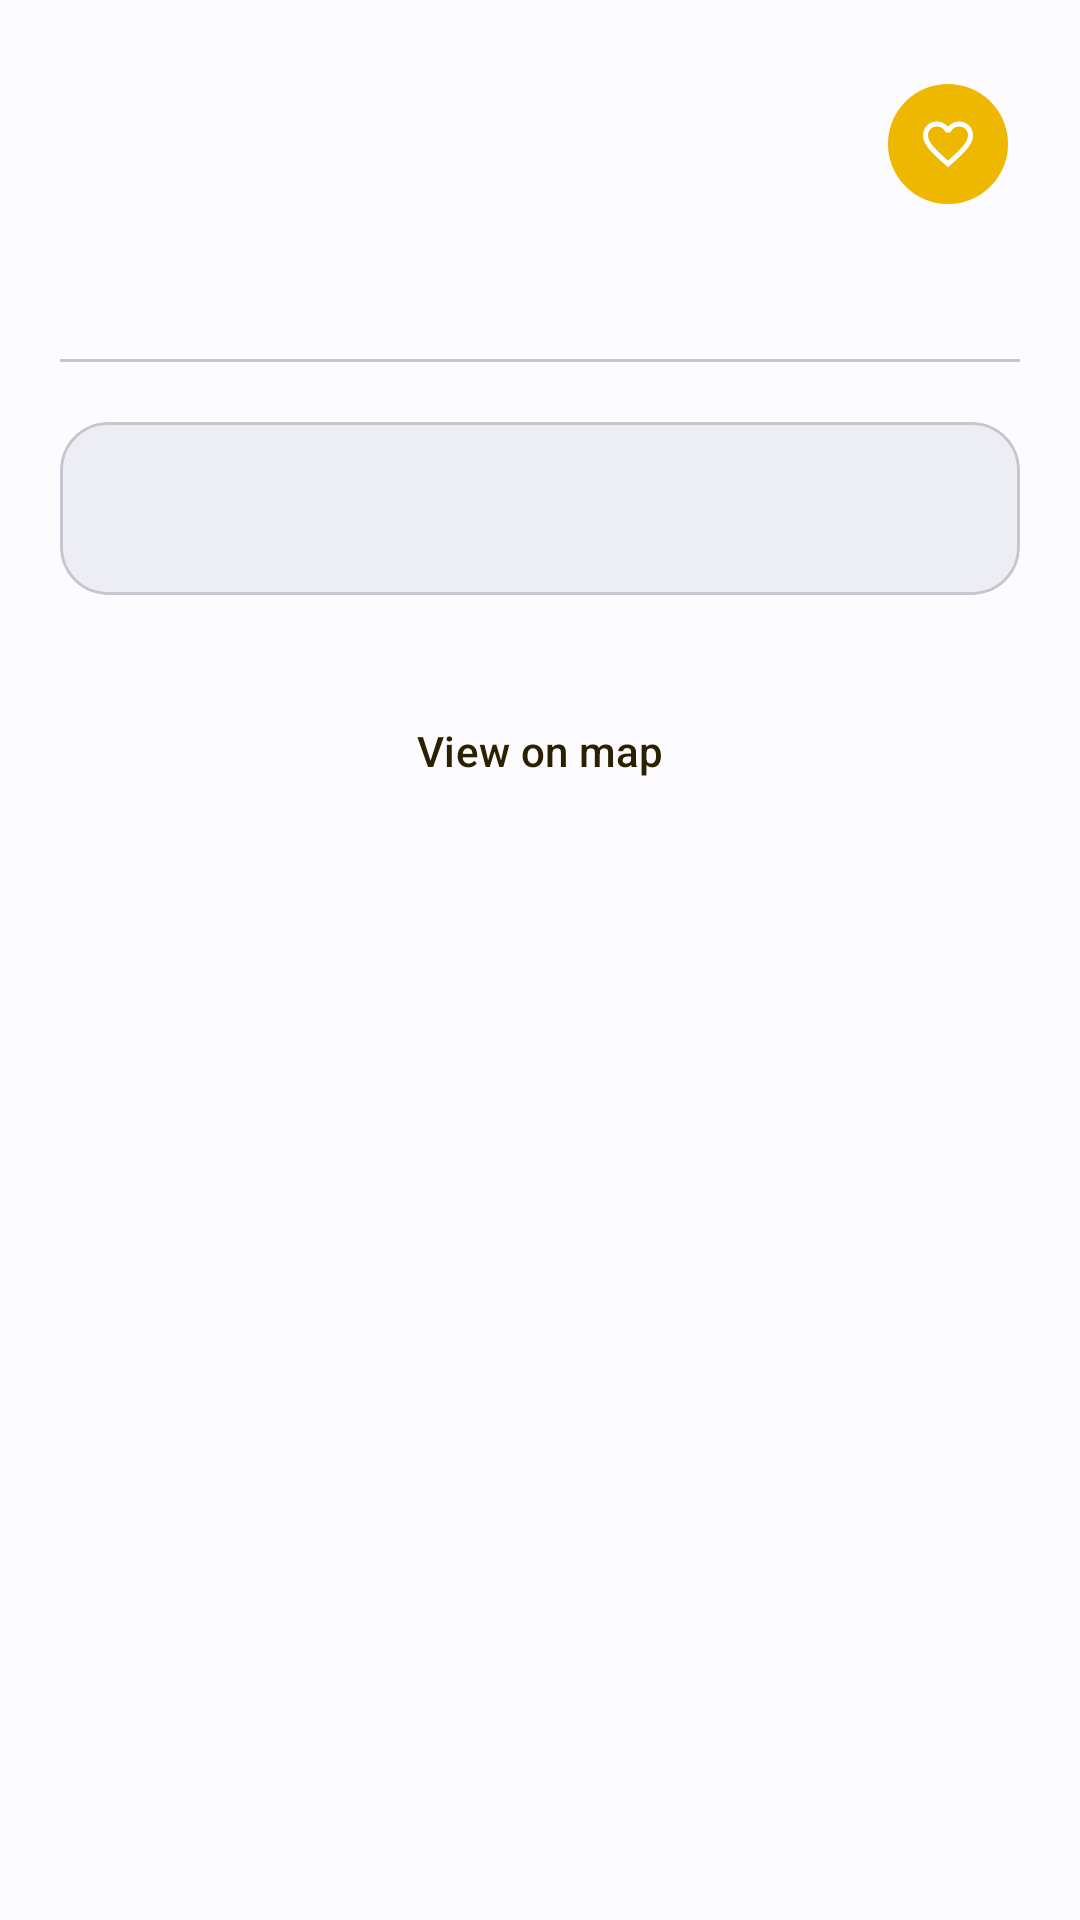

Write the Android layout XML for this screen, with the resource values it uses.
<!-- AndroidManifest.xml: application theme Theme.GijonSmartParking -->
<!-- res/layout/fragment_parking_detail.xml -->
<?xml version="1.0" encoding="utf-8"?>
<androidx.core.widget.NestedScrollView xmlns:android="http://schemas.android.com/apk/res/android"
    xmlns:app="http://schemas.android.com/apk/res-auto"
    xmlns:tools="http://schemas.android.com/tools"
    android:layout_width="match_parent"
    android:layout_height="match_parent"
    android:background="?attr/colorSurface">

    <LinearLayout
        android:layout_width="match_parent"
        android:layout_height="wrap_content"
        android:orientation="vertical"
        android:paddingHorizontal="@dimen/content_padding_horizontal"
        android:paddingVertical="24dp">

        <LinearLayout
            android:layout_width="match_parent"
            android:layout_height="wrap_content"
            android:orientation="horizontal"
            android:gravity="center_vertical">

            <TextView
                android:id="@+id/tvDetailName"
                android:layout_width="0dp"
                android:layout_height="wrap_content"
                android:layout_weight="1"
                android:textAppearance="@style/TextAppearance.Material3.HeadlineMedium"
                android:textColor="?attr/colorPrimary"
                tools:text="Nome Parcheggio" />

            <com.google.android.material.button.MaterialButton
                android:id="@+id/btnFavorite"
                style="@style/Widget.App.IconButton"
                android:layout_width="wrap_content"
                android:layout_height="wrap_content"
                android:contentDescription="@string/cd_favorite"
                app:iconTint="@null"
                app:icon="@drawable/ic_favorite_border" />
        </LinearLayout>

        <TextView
            android:id="@+id/tvDetailCity"
            android:layout_width="match_parent"
            android:layout_height="wrap_content"
            android:layout_marginTop="6dp"
            android:textColor="?attr/colorOnSurfaceVariant"
            android:textAppearance="@style/TextAppearance.Material3.TitleMedium"
            tools:text="Città" />

        <com.google.android.material.divider.MaterialDivider
            android:layout_width="match_parent"
            android:layout_height="wrap_content"
            android:layout_marginVertical="20dp" />

        <com.google.android.material.card.MaterialCardView
            android:layout_width="match_parent"
            android:layout_height="wrap_content"
            app:cardCornerRadius="16dp"
            app:cardElevation="0dp"
            app:cardBackgroundColor="?attr/colorSurfaceContainer">

            <TextView
                android:id="@+id/tvDetailInfo"
                android:layout_width="match_parent"
                android:layout_height="wrap_content"
                android:padding="18dp"
                android:lineSpacingExtra="6dp"
                android:textAppearance="@style/TextAppearance.Material3.BodyLarge"
                tools:text="Informazioni aggiuntive..." />
        </com.google.android.material.card.MaterialCardView>

        <Button
            android:id="@+id/btnShowMap"
            style="@style/Widget.App.Button"
            android:layout_width="match_parent"
            android:layout_height="wrap_content"
            android:layout_marginTop="28dp"
            app:icon="@drawable/ic_nav_map"
            android:text="@string/btn_show_on_map" />

    </LinearLayout>
</androidx.core.widget.NestedScrollView>
<!-- resources referenced by this layout -->
<resources>
  <dimen name="content_padding_horizontal">20dp</dimen>
  <!-- drawable ic_favorite_border (drawable) -->
  <vector xmlns:android="http://schemas.android.com/apk/res/android"
      android:width="24dp"
      android:height="24dp"
      android:viewportWidth="24"
      android:viewportHeight="24"
      android:tint="?attr/colorOnSurfaceVariant">
      <path
          android:fillColor="@android:color/white"
          android:pathData="M16.5,3c-1.74,0 -3.41,0.81 -4.5,2.09C10.91,3.81 9.24,3 7.5,3 4.42,3 2,5.42 2,8.5c0,3.78 3.4,6.86 8.55,11.54L12,21.35l1.45,-1.32C18.6,15.36 22,12.28 22,8.5 22,5.42 19.58,3 16.5,3zM12.1,18.55l-0.1,0.1 -0.1,-0.1C7.14,14.24 4,11.39 4,8.5 4,6.5 5.5,5 7.5,5c1.54,0 3.04,0.99 3.57,2.36h1.87C13.46,5.99 14.96,5 16.5,5c2,0 3.5,1.5 3.5,3.5 0,2.89 -3.14,5.74 -7.9,10.05z" />
  </vector>
  <!-- drawable ic_nav_map (drawable) -->
  <vector xmlns:android="http://schemas.android.com/apk/res/android"
      android:width="24dp"
      android:height="24dp"
      android:viewportWidth="24"
      android:viewportHeight="24"
      android:tint="?attr/colorControlNormal">
      <path
          android:fillColor="#FF000000"
          android:pathData="M20.5,3l-0.16,0.03L15,5.1L9,3L3.36,4.9C3.15,4.97,3,5.15,3,5.38v15.5C3,21.21,3.21,21.41,3.5,21.41l0.16-0.03L9,19.32l6,2.1l5.64-1.9C20.85,19.45,21,19.27,21,19.04V3.59C21,3.21,20.79,3,20.5,3z M15,19l-6-2.11V5l6,2.11V19z" />
  </vector>
  <string name="btn_show_on_map">View on map</string>
  <string name="cd_favorite">Add or remove from favorites</string>
  <style name="Widget.App.Button" parent="Widget.Material3.Button">
          <item name="backgroundTint">@color/asturias_gold</item>
          <item name="android:textColor">@color/asturias_on_gold</item>
          <item name="iconTint">@color/asturias_on_gold</item>
      </style>
  <style name="Widget.App.IconButton" parent="Widget.Material3.Button.IconButton.Filled">
          <item name="backgroundTint">@color/asturias_gold</item>
          <item name="iconTint">@color/asturias_on_gold</item>
      </style>
  <style name="Theme.GijonSmartParking" parent="Base.Theme.GijonSmartParking" />
  <color name="asturias_gold">#EEB700</color>
  <color name="asturias_on_gold">#2A2100</color>
  <color name="brand_primary">#0061A4</color>
  <color name="brand_on_primary">#FFFFFF</color>
  <color name="brand_primary_container">#D2E4FF</color>
  <color name="brand_on_primary_container">#001D36</color>
  <color name="brand_secondary">#535F70</color>
  <color name="brand_on_secondary">#FFFFFF</color>
  <color name="brand_secondary_container">#D7E3F8</color>
  <color name="brand_on_secondary_container">#101C2B</color>
  <color name="brand_tertiary">#7C5800</color>
  <color name="brand_on_tertiary">#FFFFFF</color>
  <color name="brand_tertiary_container">#FFDEA6</color>
  <color name="brand_on_tertiary_container">#271900</color>
  <color name="brand_error">#BA1A1A</color>
  <color name="brand_on_error">#FFFFFF</color>
  <color name="brand_error_container">#FFDAD6</color>
  <color name="brand_on_error_container">#410002</color>
  <color name="brand_background">#FCFCFF</color>
  <color name="brand_on_background">#1A1C1E</color>
  <color name="brand_surface">#FCFCFF</color>
  <color name="brand_on_surface">#1A1C1E</color>
  <color name="brand_surface_variant">#DFE2EB</color>
  <color name="brand_on_surface_variant">#43474E</color>
  <color name="brand_surface_container">#ECEEF4</color>
  <color name="brand_surface_container_high">#E6E8EE</color>
  <color name="brand_outline">#73777F</color>
</resources>
